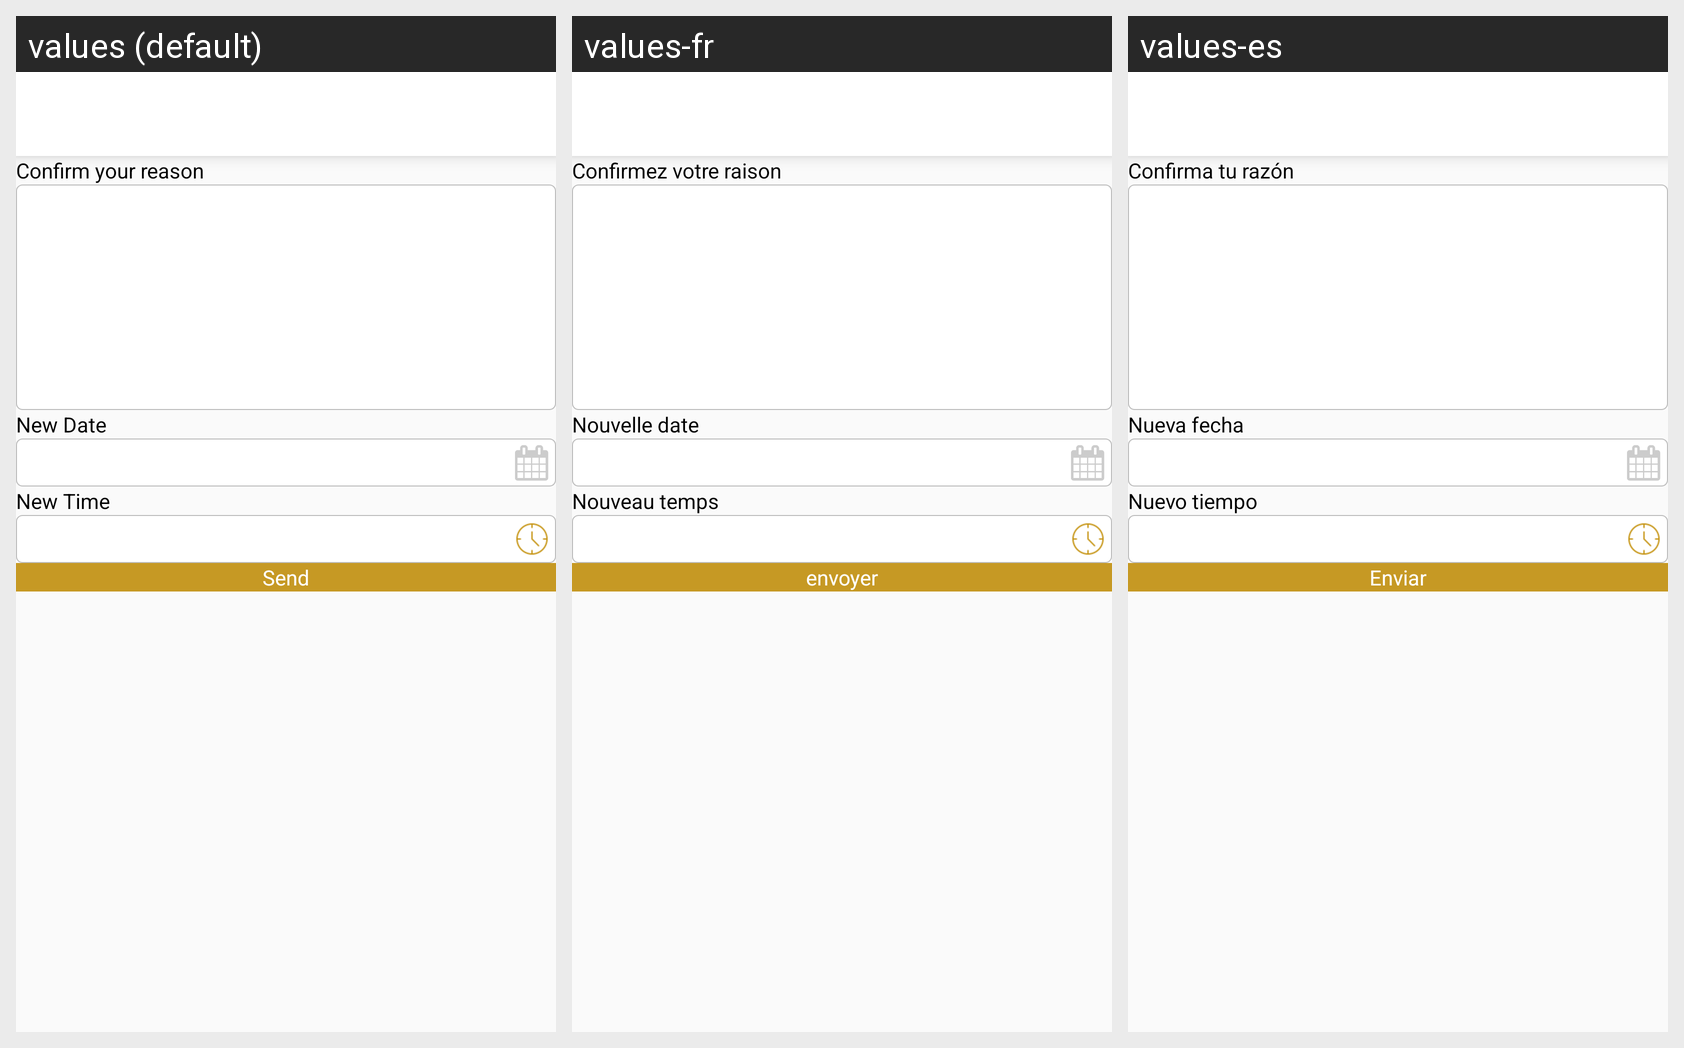

Translations of the strings shown on this Android screen, per locale in the grid:
Android screen res/layout/activity_hs_disagree.xml rendered under 3 locales, left to right: values (default), values-fr, values-es. Device: Nexus 5 (rendered at 1080×1920; each locale shown at half size, 540×960, under a caption strip naming it); theme AppTheme.
Strings drawn on this screen, with the default value and each locale's value (text and hints the layout hard-codes, and strings that could not be matched under every locale, appear in the picture but are not listed):

confirm_your_reason
  values: Confirm your reason
  values-fr: Confirmez votre raison
  values-es: Confirma tu razón

new_date
  values: New Date
  values-fr: Nouvelle date
  values-es: Nueva fecha

new_time
  values: New Time
  values-fr: Nouveau temps
  values-es: Nuevo tiempo

send
  values: Send
  values-fr: envoyer
  values-es: Enviar
